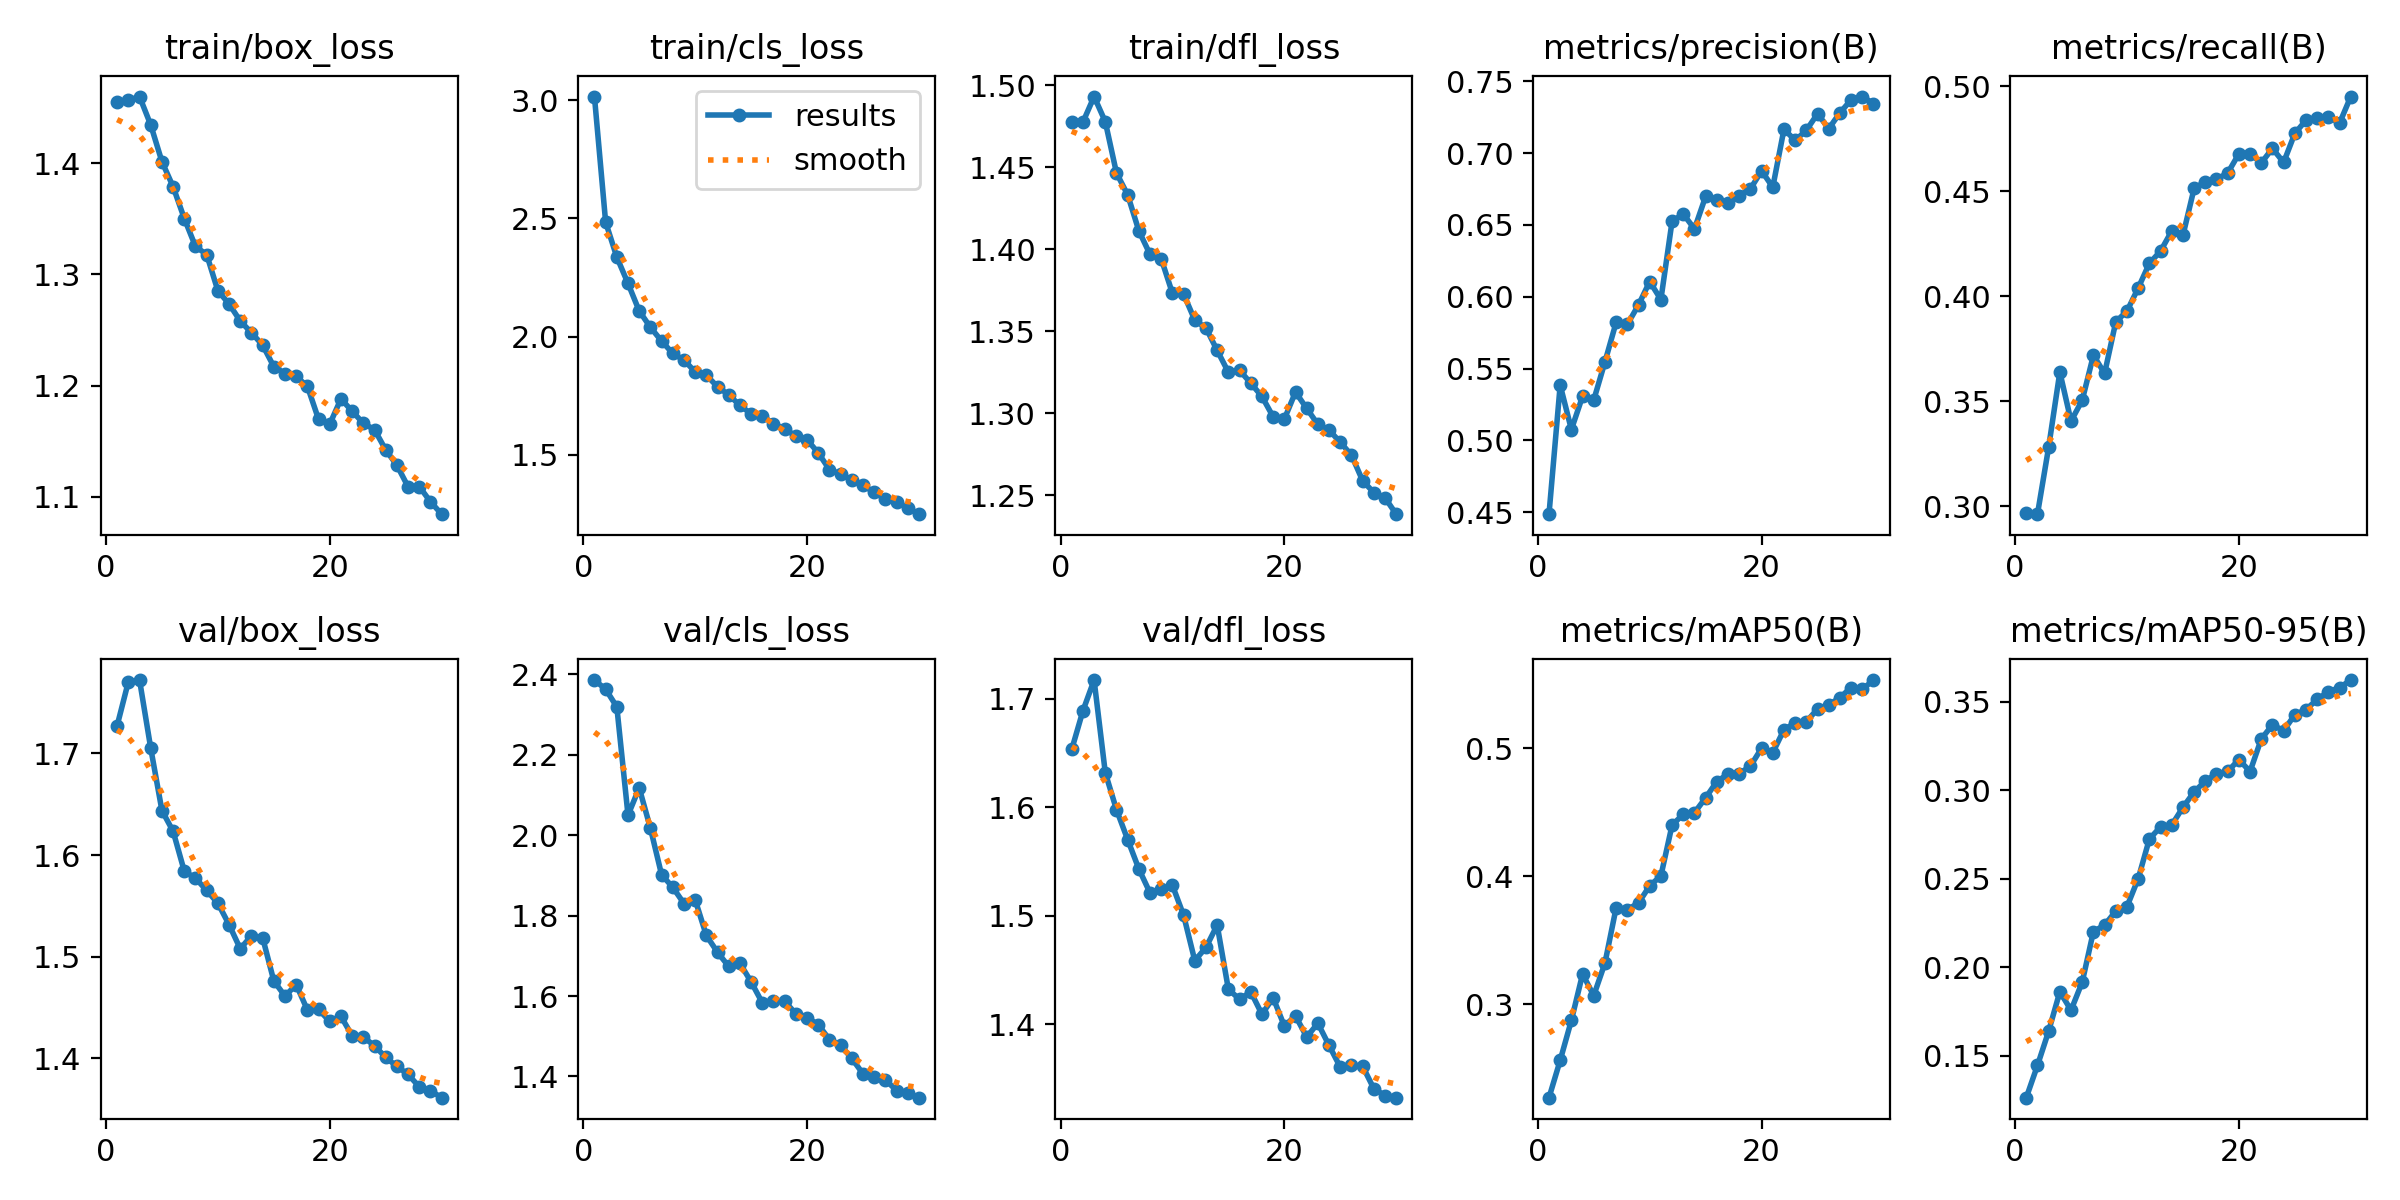

Data behind this chart, as committed beside it:
epoch, time, train/box_loss, train/cls_loss, train/dfl_loss, metrics/precision(B), metrics/recall(B), metrics/mAP50(B), metrics/mAP50-95(B), val/box_loss, val/cls_loss, val/dfl_loss, lr/pg0, lr/pg1, lr/pg2
1, 119.8, 1.455, 3.016, 1.478, 0.4485, 0.2966, 0.2271, 0.1263, 1.727, 2.386, 1.653, 0.0003022, 0.0003022, 0.0003022
2, 235.9, 1.457, 2.484, 1.477, 0.5385, 0.2961, 0.2563, 0.1445, 1.77, 2.363, 1.689, 0.0005852, 0.0005852, 0.0005852
3, 351.2, 1.46, 2.336, 1.493, 0.5075, 0.328, 0.2874, 0.1639, 1.772, 2.319, 1.717, 0.0008482, 0.0008482, 0.0008482
4, 464.6, 1.434, 2.225, 1.478, 0.5306, 0.3638, 0.3236, 0.1862, 1.705, 2.05, 1.632, 0.000819, 0.000819, 0.000819
5, 580.3, 1.401, 2.109, 1.446, 0.528, 0.3405, 0.3069, 0.1758, 1.644, 2.118, 1.598, 0.000789, 0.000789, 0.000789
6, 694.2, 1.379, 2.04, 1.433, 0.5546, 0.3504, 0.3322, 0.1916, 1.623, 2.018, 1.57, 0.000759, 0.000759, 0.000759
7, 808.8, 1.35, 1.982, 1.411, 0.5822, 0.3718, 0.3754, 0.2202, 1.584, 1.902, 1.543, 0.000729, 0.000729, 0.000729
8, 922.6, 1.325, 1.929, 1.397, 0.5807, 0.3632, 0.374, 0.2239, 1.577, 1.87, 1.521, 0.000699, 0.000699, 0.000699
9, 1038, 1.318, 1.902, 1.394, 0.5943, 0.3877, 0.3791, 0.2318, 1.565, 1.83, 1.524, 0.000669, 0.000669, 0.000669
10, 1151, 1.285, 1.851, 1.373, 0.6106, 0.3929, 0.3926, 0.2343, 1.553, 1.84, 1.528, 0.000639, 0.000639, 0.000639
11, 1268, 1.274, 1.837, 1.373, 0.5981, 0.4038, 0.4003, 0.25, 1.531, 1.751, 1.5, 0.000609, 0.000609, 0.000609
12, 1386, 1.258, 1.788, 1.357, 0.6526, 0.4156, 0.44, 0.2725, 1.508, 1.709, 1.458, 0.000579, 0.000579, 0.000579
13, 1501, 1.248, 1.754, 1.352, 0.6576, 0.4214, 0.4484, 0.2794, 1.521, 1.674, 1.471, 0.000549, 0.000549, 0.000549
14, 1619, 1.236, 1.709, 1.338, 0.6473, 0.431, 0.4496, 0.2804, 1.519, 1.682, 1.491, 0.000519, 0.000519, 0.000519
15, 1736, 1.217, 1.673, 1.325, 0.6699, 0.4289, 0.4613, 0.2904, 1.476, 1.635, 1.432, 0.000489, 0.000489, 0.000489
16, 1850, 1.211, 1.665, 1.326, 0.6672, 0.4513, 0.474, 0.2991, 1.461, 1.583, 1.423, 0.000459, 0.000459, 0.000459
17, 1965, 1.208, 1.631, 1.318, 0.6653, 0.4545, 0.4798, 0.3053, 1.472, 1.587, 1.43, 0.000429, 0.000429, 0.000429
18, 2079, 1.2, 1.61, 1.31, 0.6705, 0.4557, 0.4801, 0.3095, 1.447, 1.587, 1.409, 0.0003991, 0.0003991, 0.0003991
19, 2197, 1.17, 1.579, 1.298, 0.6752, 0.4586, 0.486, 0.3107, 1.448, 1.556, 1.424, 0.0003691, 0.0003691, 0.0003691
20, 2314, 1.165, 1.564, 1.296, 0.6877, 0.4678, 0.5, 0.3174, 1.436, 1.546, 1.398, 0.0003391, 0.0003391, 0.0003391
21, 2424, 1.188, 1.508, 1.313, 0.6764, 0.4678, 0.4965, 0.3106, 1.441, 1.529, 1.407, 0.0003091, 0.0003091, 0.0003091
22, 2533, 1.177, 1.438, 1.303, 0.7168, 0.4634, 0.5144, 0.329, 1.422, 1.492, 1.388, 0.0002791, 0.0002791, 0.0002791
23, 2643, 1.166, 1.419, 1.293, 0.7089, 0.4703, 0.5198, 0.337, 1.421, 1.477, 1.401, 0.0002491, 0.0002491, 0.0002491
24, 2753, 1.16, 1.393, 1.29, 0.716, 0.4637, 0.5206, 0.3337, 1.412, 1.445, 1.38, 0.0002191, 0.0002191, 0.0002191
25, 2863, 1.142, 1.371, 1.282, 0.7275, 0.4775, 0.5306, 0.3427, 1.401, 1.407, 1.36, 0.0001891, 0.0001891, 0.0001891
26, 2973, 1.128, 1.342, 1.274, 0.7171, 0.4838, 0.5337, 0.3456, 1.392, 1.399, 1.362, 0.0001591, 0.0001591, 0.0001591
27, 3081, 1.109, 1.314, 1.259, 0.7282, 0.4847, 0.5396, 0.3514, 1.384, 1.392, 1.361, 0.0001291, 0.0001291, 0.0001291
28, 3189, 1.109, 1.3, 1.252, 0.7372, 0.4853, 0.5473, 0.3557, 1.372, 1.365, 1.34, 9.9081e-05, 9.9081e-05, 9.9081e-05
29, 3297, 1.096, 1.277, 1.248, 0.7395, 0.4824, 0.5459, 0.3581, 1.368, 1.358, 1.334, 6.9084e-05, 6.9084e-05, 6.9084e-05
30, 3405, 1.084, 1.249, 1.238, 0.7346, 0.4951, 0.5532, 0.3623, 1.361, 1.347, 1.332, 3.9087e-05, 3.9087e-05, 3.9087e-05
